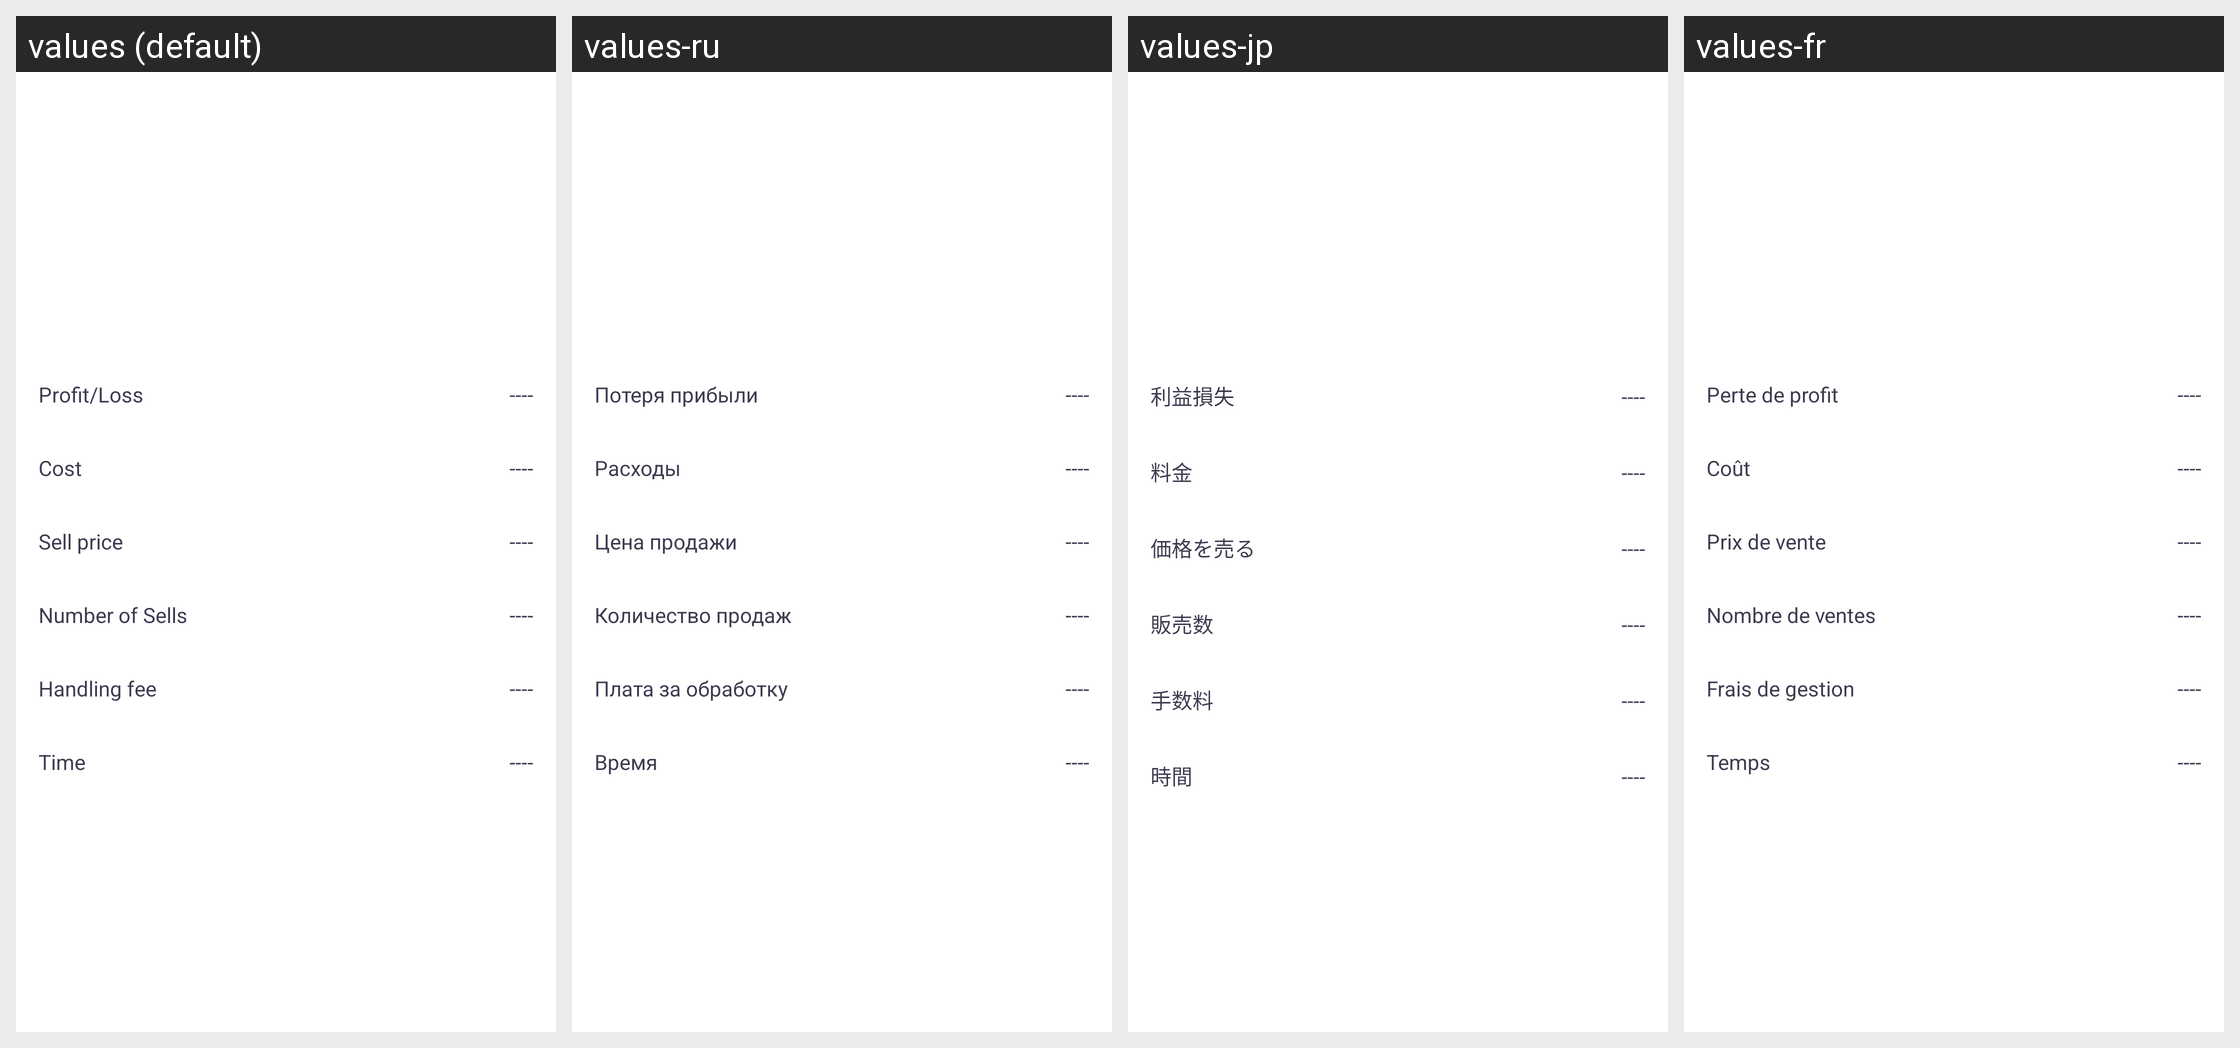

Here is an Android app screen in its default locale and in the app's own translations. Write out the translated-string differences for the strings that appear on this screen.
Android screen res/layout/activity_maichu_detail.xml rendered under 4 locales, left to right: values (default), values-ru, values-jp, values-fr. Device: Nexus 5 (rendered at 1080×1920; each locale shown at half size, 540×960, under a caption strip naming it); theme AppThemeToolBar.Translucent.
Other locales in the repository, not shown: values-de-rDE, values-en-rUS, values-es, values-ja-rJP, values-ko, values-pt, values-zh-rCN, values-zh-rTW.
Strings drawn on this screen, with the default value and each locale's value (text and hints the layout hard-codes, and strings that could not be matched under every locale, appear in the picture but are not listed):

yingkui
  values: Profit/Loss
  values-ru: Потеря прибыли
  values-jp: 利益損失
  values-fr: Perte de profit

chengben
  values: Cost
  values-ru: Расходы
  values-jp: 料金
  values-fr: Coût

maichujiage
  values: Sell price
  values-ru: Цена продажи
  values-jp: 価格を売る
  values-fr: Prix de vente

maichushuliang
  values: Number of Sells
  values-ru: Количество продаж
  values-jp: 販売数
  values-fr: Nombre de ventes

shouxufei
  values: Handling fee
  values-ru: Плата за обработку
  values-jp: 手数料
  values-fr: Frais de gestion

shijian
  values: Time
  values-ru: Время
  values-jp: 時間
  values-fr: Temps
